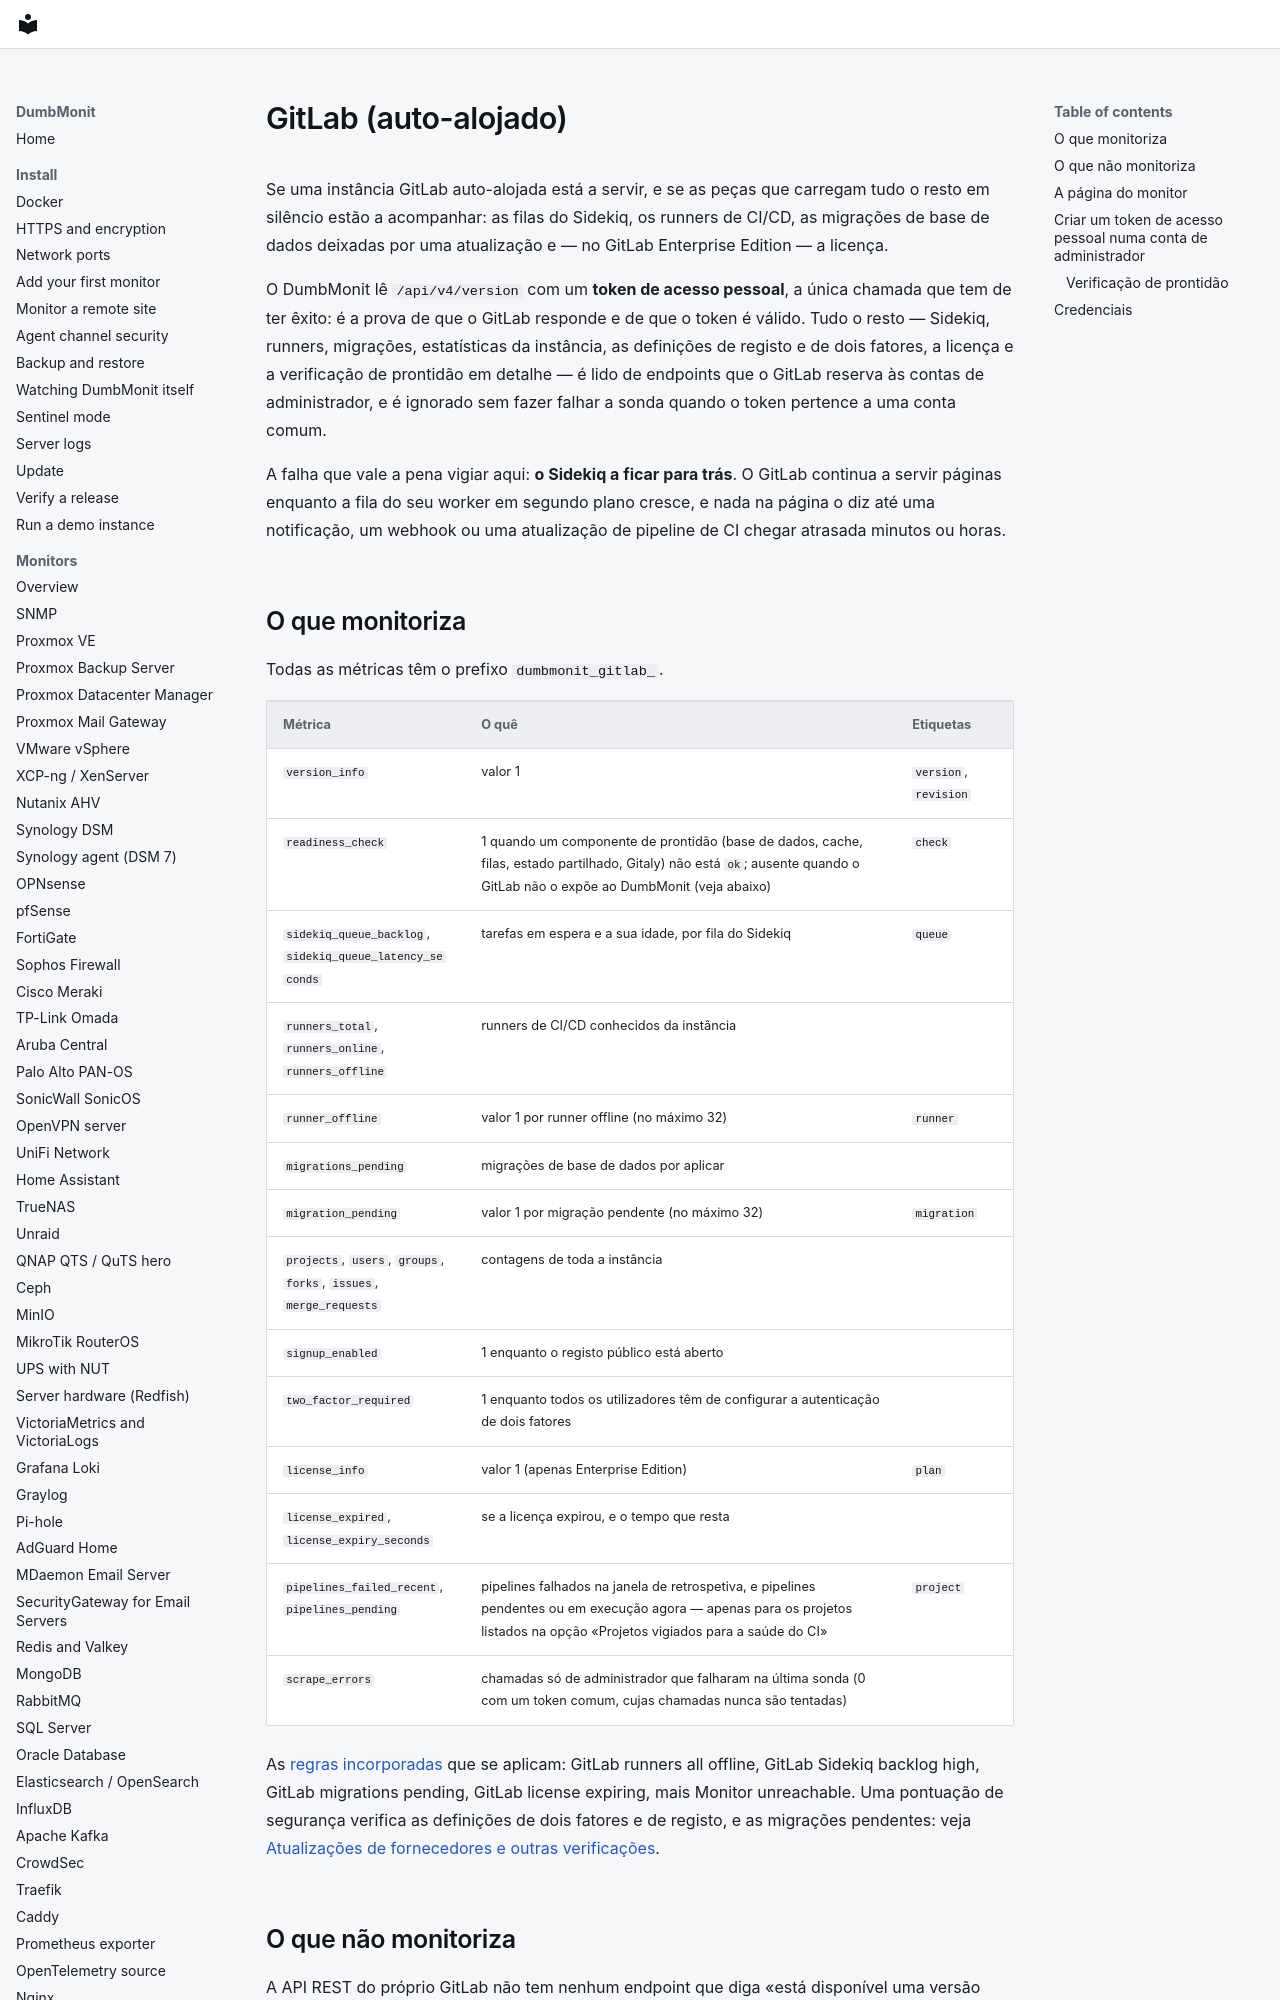

repository: laupernoe/dumbmonit · page: devices/gitlab.pt/index.html · generator: mkdocs

# GitLab (auto-alojado) {#gitlab-self-managed}

Se uma instância GitLab auto-alojada está a servir, e se as peças que
carregam tudo o resto em silêncio estão a acompanhar: as filas do Sidekiq, os
runners de CI/CD, as migrações de base de dados deixadas por uma atualização
e — no GitLab Enterprise Edition — a licença.

O DumbMonit lê `/api/v4/version` com um **token de acesso pessoal**, a única
chamada que tem de ter êxito: é a prova de que o GitLab responde e de que o
token é válido. Tudo o resto — Sidekiq, runners, migrações, estatísticas da
instância, as definições de registo e de dois fatores, a licença e a
verificação de prontidão em detalhe — é lido de endpoints que o GitLab reserva
às contas de administrador, e é ignorado sem fazer falhar a sonda quando o
token pertence a uma conta comum.

A falha que vale a pena vigiar aqui: **o Sidekiq a ficar para trás**. O GitLab
continua a servir páginas enquanto a fila do seu worker em segundo plano
cresce, e nada na página o diz até uma notificação, um webhook ou uma
atualização de pipeline de CI chegar atrasada minutos ou horas.
